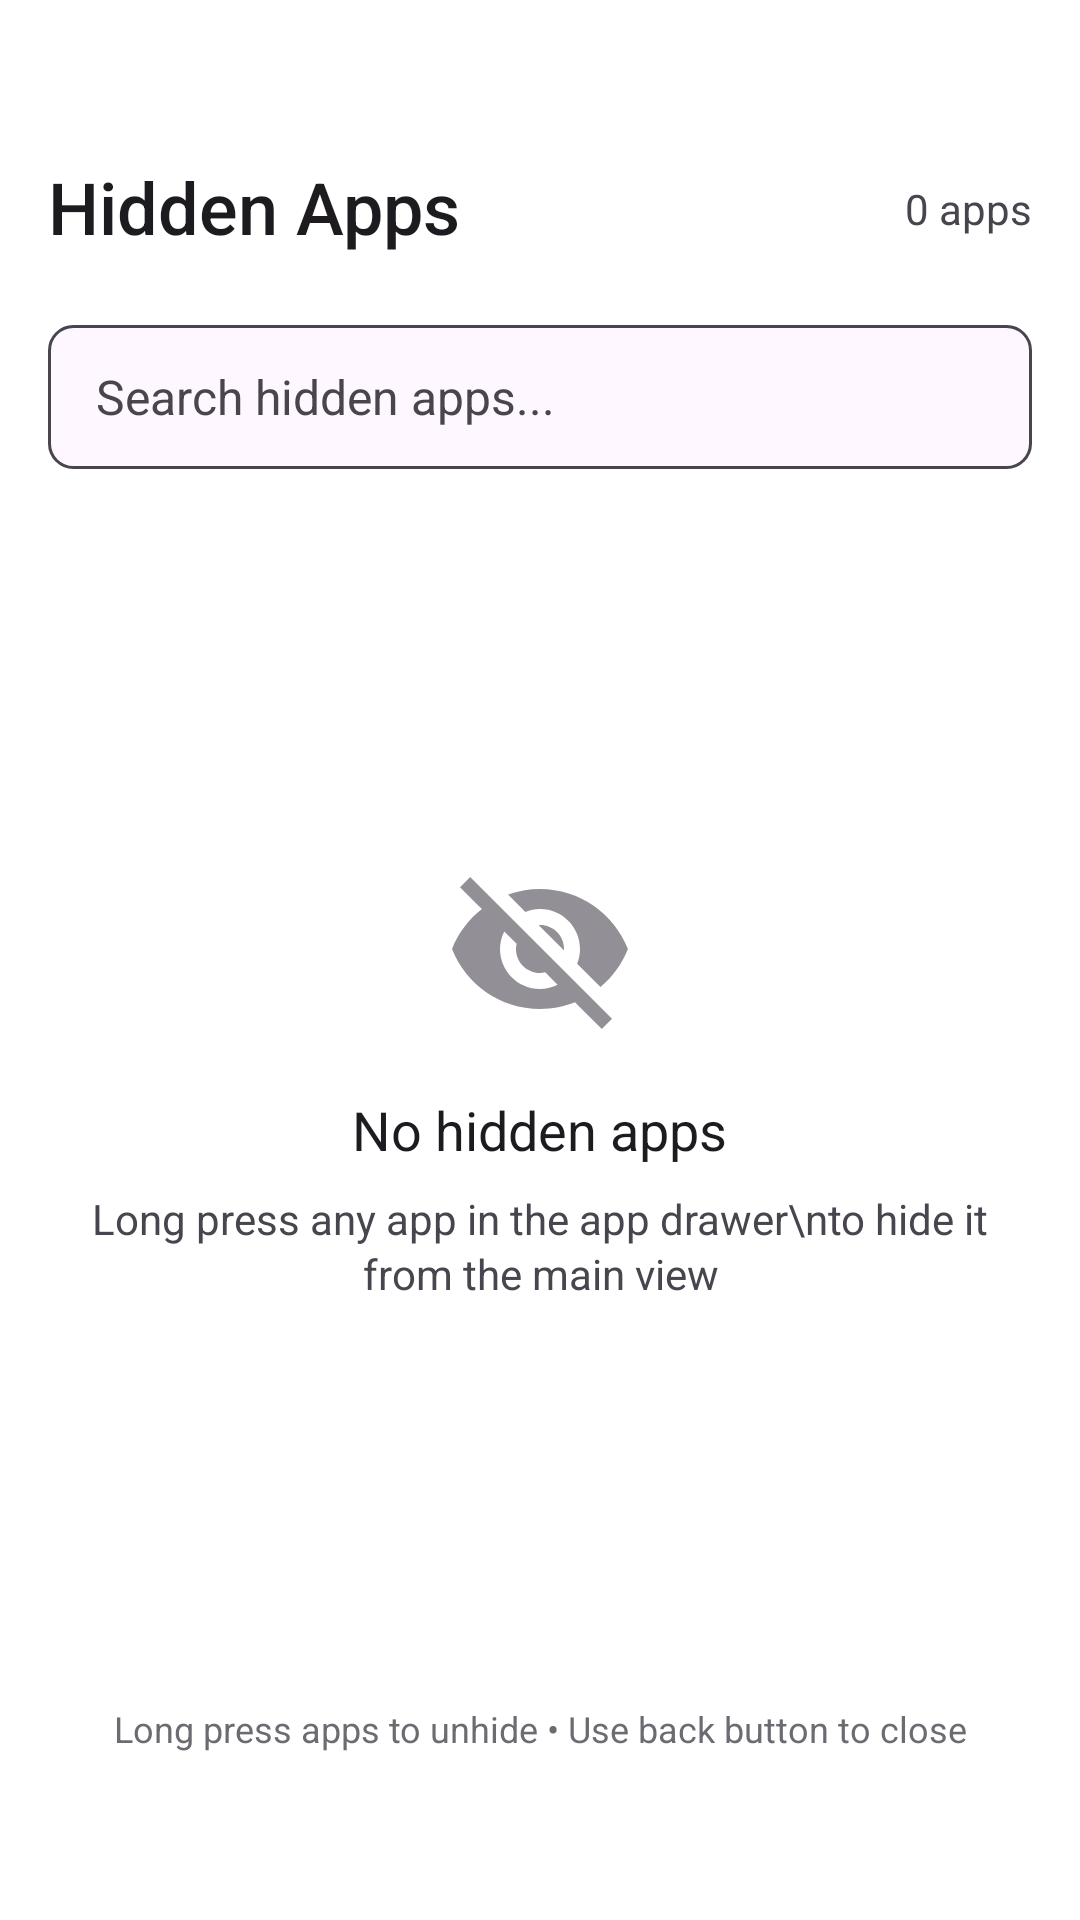

Produce the Android XML layout that renders to this screen, including the resource entries it uses.
<!-- AndroidManifest.xml: application theme Theme.EssenceLauncher -->
<!-- res/layout/fragment_hidden_apps.xml -->
<?xml version="1.0" encoding="utf-8"?>
<LinearLayout xmlns:android="http://schemas.android.com/apk/res/android"
    android:id="@+id/hiddenAppsRoot"
    android:layout_width="match_parent"
    android:layout_height="match_parent"
    android:orientation="vertical"
    android:background="@android:color/transparent"
    android:padding="16dp">

    
    <LinearLayout
        android:layout_width="match_parent"
        android:layout_height="wrap_content"
        android:orientation="horizontal"
        android:gravity="center_vertical"
        android:layout_marginTop="32dp"
        android:layout_marginBottom="24dp"
        android:paddingTop="8dp">

        <TextView
            android:layout_width="0dp"
            android:layout_height="wrap_content"
            android:layout_weight="1"
            android:text="Hidden Apps"
            android:textSize="24sp"
            android:textColor="?android:attr/textColorPrimary"
            android:fontFamily="sans-serif-medium"
            android:includeFontPadding="false"
            android:layout_marginEnd="8dp" />

        <TextView
            android:id="@+id/hiddenAppsCount"
            android:layout_width="wrap_content"
            android:layout_height="wrap_content"
            android:text="0 apps"
            android:textSize="14sp"
            android:textColor="?android:attr/textColorSecondary"
            android:includeFontPadding="false" />

    </LinearLayout>

    
    <LinearLayout
        android:layout_width="match_parent"
        android:layout_height="wrap_content"
        android:orientation="horizontal"
        android:gravity="center_vertical"
        android:layout_marginBottom="16dp">

        <EditText
            android:id="@+id/hiddenAppsSearchEditText"
            android:layout_width="0dp"
            android:layout_height="48dp"
            android:layout_weight="1"
            android:hint="Search hidden apps..."
            android:textSize="16sp"
            android:textColor="?android:attr/textColorPrimary"
            android:textColorHint="?android:attr/textColorSecondary"
            android:background="@drawable/search_background"
            android:paddingStart="16dp"
            android:paddingEnd="16dp"
            android:imeOptions="actionSearch"
            android:inputType="text"
            android:maxLines="1"
            android:windowSoftInputMode="adjustResize" />

        <ImageView
            android:id="@+id/clearSearchIcon"
            android:layout_width="24dp"
            android:layout_height="24dp"
            android:layout_marginStart="8dp"
            android:src="@drawable/ic_clear"
            android:visibility="gone"
            android:contentDescription="Clear search" />

    </LinearLayout>

    
    <LinearLayout
        android:id="@+id/emptyStateContainer"
        android:layout_width="match_parent"
        android:layout_height="0dp"
        android:layout_weight="1"
        android:orientation="vertical"
        android:gravity="center"
        android:visibility="visible">

        <ImageView
            android:layout_width="64dp"
            android:layout_height="64dp"
            android:src="@drawable/ic_visibility_off"
            android:layout_marginBottom="16dp"
            android:alpha="0.6" />

        <TextView
            android:layout_width="wrap_content"
            android:layout_height="wrap_content"
            android:text="No hidden apps"
            android:textSize="18sp"
            android:textColor="?android:attr/textColorPrimary"
            android:layout_marginBottom="8dp" />

        <TextView
            android:layout_width="wrap_content"
            android:layout_height="wrap_content"
            android:text="Long press any app in the app drawer\nto hide it from the main view"
            android:textSize="14sp"
            android:textColor="?android:attr/textColorSecondary"
            android:gravity="center"
            android:lineSpacingExtra="2dp" />

    </LinearLayout>

    
    <androidx.recyclerview.widget.RecyclerView
        android:id="@+id/hiddenAppsRecyclerView"
        android:layout_width="match_parent"
        android:layout_height="0dp"
        android:layout_weight="1"
        android:scrollbars="none"
        android:visibility="gone" />

    
    <TextView
        android:layout_width="match_parent"
        android:layout_height="wrap_content"
        android:text="Long press apps to unhide • Use back button to close"
        android:textSize="12sp"
        android:textColor="?android:attr/textColorSecondary"
        android:gravity="center"
        android:layout_marginTop="16dp"
        android:layout_marginBottom="24dp"
        android:paddingTop="8dp"
        android:paddingBottom="16dp"
        android:includeFontPadding="false"
        android:alpha="0.8" />

</LinearLayout>
<!-- resources referenced by this layout -->
<resources>
  <!-- drawable ic_clear (drawable) -->
  <vector xmlns:android="http://schemas.android.com/apk/res/android"
      android:width="24dp"
      android:height="24dp"
      android:viewportWidth="24"
      android:viewportHeight="24"
      android:tint="?android:attr/textColorSecondary">
    <path
        android:fillColor="@android:color/white"
        android:pathData="M19,6.41L17.59,5 12,10.59 6.41,5 5,6.41 10.59,12 5,17.59 6.41,19 12,13.41 17.59,19 19,17.59 13.41,12z"/>
  </vector>
  <!-- drawable ic_visibility_off (drawable) -->
  <vector xmlns:android="http://schemas.android.com/apk/res/android"
      android:width="24dp"
      android:height="24dp"
      android:viewportWidth="24"
      android:viewportHeight="24"
      android:tint="?android:attr/textColorSecondary">
    <path
        android:fillColor="@android:color/white"
        android:pathData="M12,7c2.76,0 5,2.24 5,5 0,0.65 -0.13,1.26 -0.36,1.83l2.92,2.92c1.51,-1.26 2.7,-2.89 3.43,-4.75 -1.73,-4.39 -6,-7.5 -11,-7.5 -1.4,0 -2.74,0.25 -3.98,0.7l2.16,2.16C10.74,7.13 11.35,7 12,7zM2,4.27l2.28,2.28 0.46,0.46C3.08,8.3 1.78,10.02 1,12c1.73,4.39 6,7.5 11,7.5 1.55,0 3.03,-0.3 4.38,-0.84l0.42,0.42L19.73,22 21,20.73 3.27,3 2,4.27zM7.53,9.8l1.55,1.55c-0.05,0.21 -0.08,0.43 -0.08,0.65 0,1.66 1.34,3 3,3 0.22,0 0.44,-0.03 0.65,-0.08l1.55,1.55c-0.67,0.33 -1.41,0.53 -2.2,0.53 -2.76,0 -5,-2.24 -5,-5 0,-0.79 0.2,-1.53 0.53,-2.2zM11.84,9.02l3.15,3.15 0.02,-0.16c0,-1.66 -1.34,-3 -3,-3l-0.17,0.01z"/>
  </vector>
  <!-- drawable search_background (drawable) -->
  <?xml version="1.0" encoding="utf-8"?>
  <shape xmlns:android="http://schemas.android.com/apk/res/android"
      android:shape="rectangle">
      <solid android:color="?android:attr/colorBackground" />
      <corners android:radius="8dp" />
      <stroke
          android:width="1dp"
          android:color="?android:attr/textColorSecondary" />
  </shape>
  <style name="Theme.EssenceLauncher" parent="Base.Theme.EssenceLauncher" />
  <style name="Base.Theme.EssenceLauncher" parent="Theme.Material3.DayNight.NoActionBar">
          
          <item name="android:windowBackground">@android:color/transparent</item>
          <item name="android:windowShowWallpaper">true</item>
          <item name="android:windowTranslucentStatus">false</item>
          <item name="android:windowTranslucentNavigation">false</item>
      </style>
</resources>
